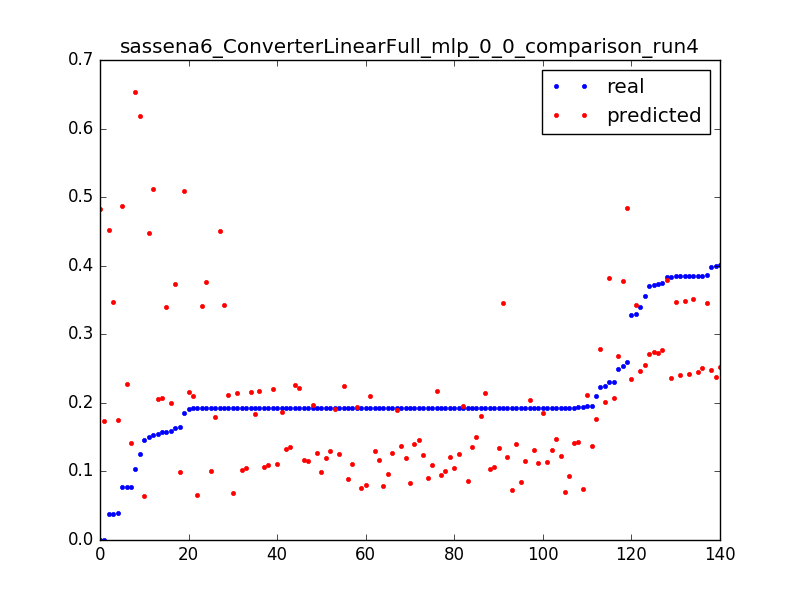

Source data for this figure (header and first rows):
0.1506656543730017, 0.448209144448, 0.0031847133757961785
0.1924, 0.4502, 0.006369
0.03846, 0.4523, 0.009554
1.0693242939786348e-06, 0.4828, 0.003185
0.2593, 0.4848, 0.006369
0.07672, 0.4869, 0.009554
1.0693242939786348e-06, 0.173, 0.003185
0.03971, 0.1751, 0.006369
0.2101, 0.1771, 0.009554
0.1923, 0.1791, 0.01274
0.1927, 0.1812, 0.01592
0.1926, 0.1832, 0.01911
0.1929, 0.1853, 0.02229
0.1927, 0.1873, 0.02548
0.1927, 0.1893, 0.02866
0.1927, 0.1914, 0.03185
0.1927, 0.1934, 0.03503
0.1927, 0.1955, 0.03822
0.1927, 0.1975, 0.0414
0.1593, 0.1996, 0.04459
0.2252, 0.2016, 0.04777
0.1928, 0.2036, 0.05096
0.1542, 0.2057, 0.05414
0.2307, 0.2077, 0.05732
0.1927, 0.2098, 0.06051
0.1949, 0.2118, 0.06369
0.1927, 0.2138, 0.06688
0.1918, 0.2159, 0.07006
0.1927, 0.2179, 0.07325
0.1576, 0.2076, 0.003185
0.1919, 0.2097, 0.006369
0.1925, 0.2117, 0.009554
0.1926, 0.2137, 0.01274
0.1926, 0.2158, 0.01592
0.1927, 0.2178, 0.01911
0.1927, 0.2199, 0.02229
0.1927, 0.2219, 0.02548
0.1927, 0.2239, 0.02866
0.1927, 0.226, 0.03185
0.07708, 0.228, 0.03503
0.1247, 0.6183, 0.003185
0.1029, 0.6529, 0.003185
0.3289, 0.3431, 0.003185
0.3869, 0.3451, 0.006369
0.3849, 0.3472, 0.009554
0.3852, 0.3492, 0.01274
0.3853, 0.3512, 0.01592
0.2534, 0.3777, 0.003185
0.3833, 0.3797, 0.006369
0.2307, 0.3818, 0.009554
0.1578, 0.3392, 0.003185
0.192, 0.3413, 0.006369
0.1924, 0.3433, 0.009554
0.1928, 0.3454, 0.01274
0.03852, 0.3474, 0.01592
0.1629, 0.3738, 0.003185
0.192, 0.3759, 0.006369
0.1452, 0.06406, 0.003185
0.1919, 0.0661, 0.006369
0.1925, 0.06814, 0.009554
0.1931, 0.07018, 0.01274
... 80 more rows
